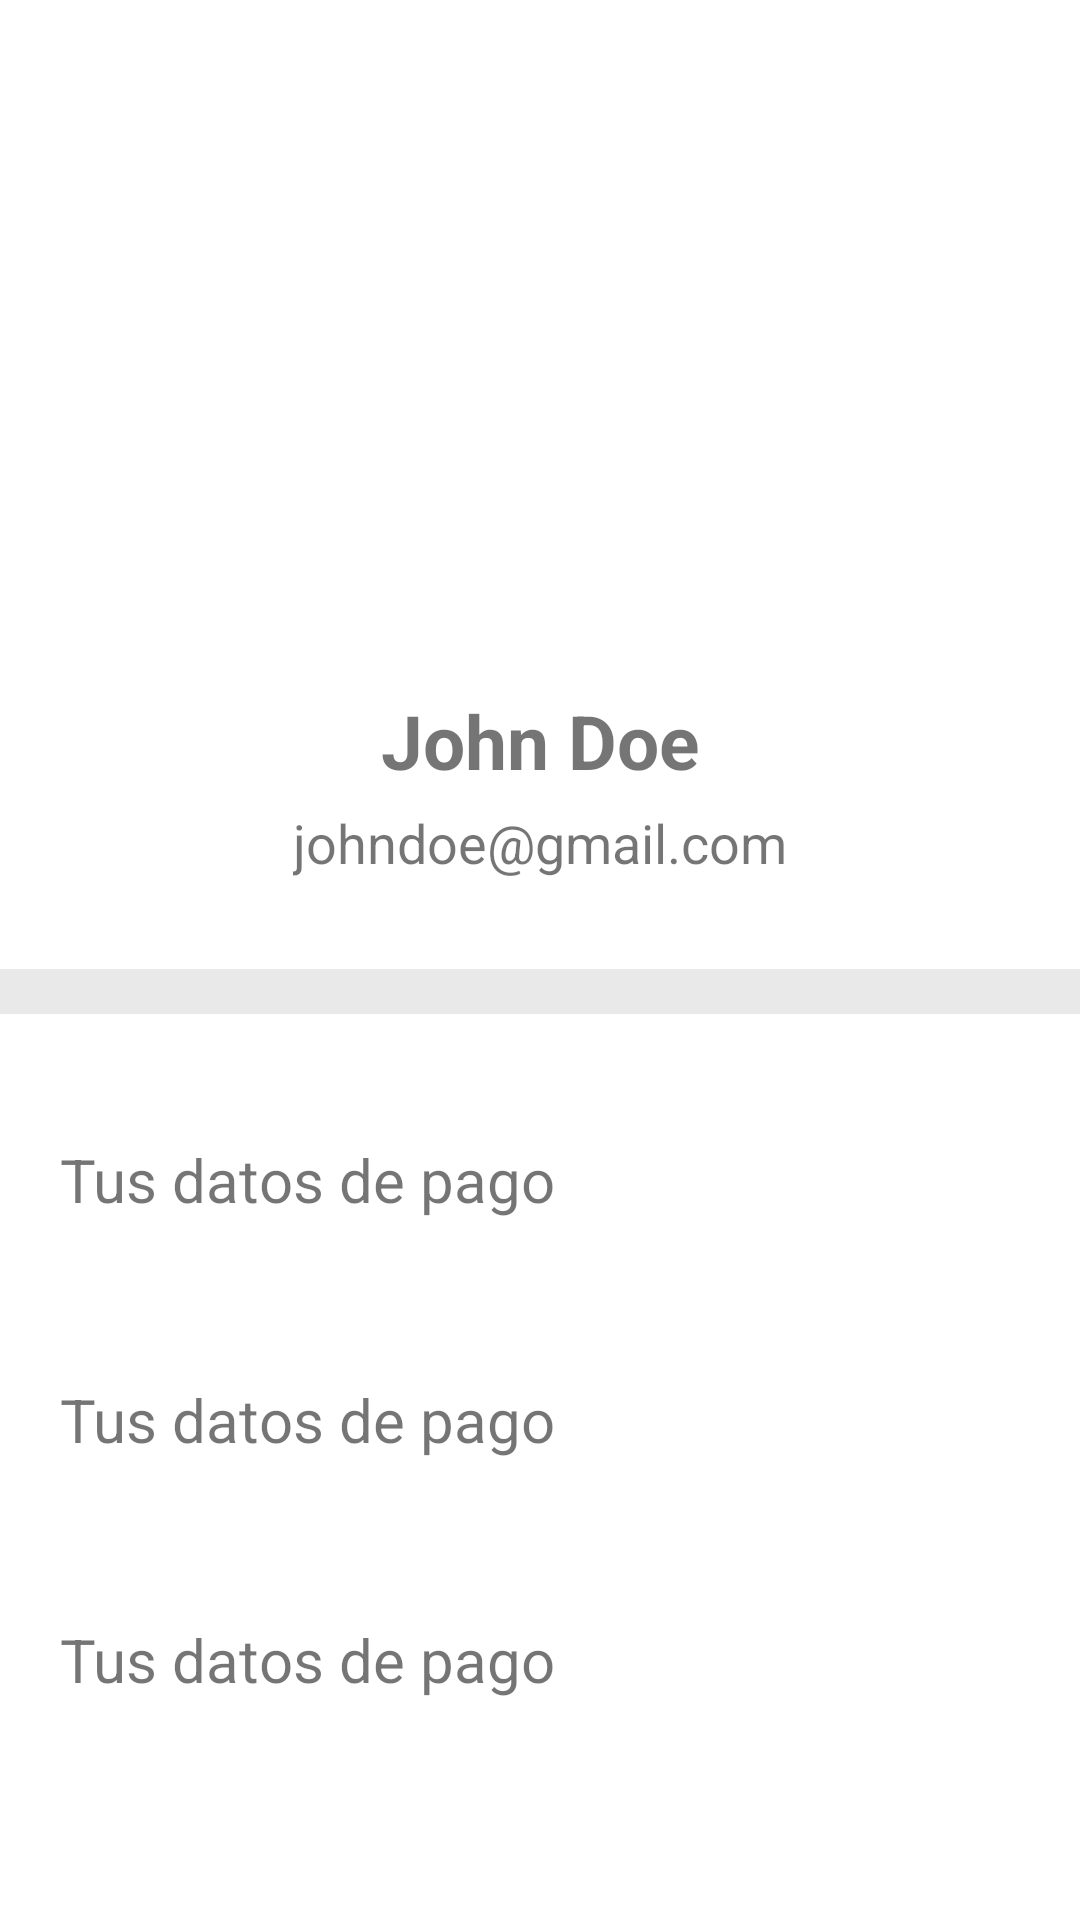

Android layout source for this screen:
<!-- AndroidManifest.xml: application theme Theme.Wallendar -->
<!-- res/layout/view_profile.xml -->
<?xml version="1.0" encoding="utf-8"?>
<androidx.constraintlayout.widget.ConstraintLayout xmlns:android="http://schemas.android.com/apk/res/android"
    xmlns:app="http://schemas.android.com/apk/res-auto"
    android:layout_width="match_parent"
    android:layout_height="wrap_content">

    <ImageView
        android:id="@+id/profile_img"
        android:layout_width="200dp"
        android:layout_height="200dp"
        android:layout_marginTop="20dp"
        android:src="@drawable/profile_placeholder"
        app:layout_constraintEnd_toEndOf="parent"
        app:layout_constraintStart_toStartOf="parent"
        app:layout_constraintTop_toTopOf="parent" />

    <TextView
        android:id="@+id/profile_name"
        android:layout_width="wrap_content"
        android:layout_height="wrap_content"
        android:layout_marginTop="10dp"
        android:text="John Doe"
        android:textSize="25sp"
        android:textStyle="bold"
        app:layout_constraintEnd_toEndOf="parent"
        app:layout_constraintStart_toStartOf="parent"
        app:layout_constraintTop_toBottomOf="@id/profile_img" />

    <TextView
        android:id="@+id/profile_email"
        android:layout_width="wrap_content"
        android:layout_height="wrap_content"
        android:layout_marginTop="5dp"
        android:text="johndoe@gmail.com"
        android:textSize="18sp"
        app:layout_constraintEnd_toEndOf="parent"
        app:layout_constraintStart_toStartOf="parent"
        app:layout_constraintTop_toBottomOf="@id/profile_name" />

    <RelativeLayout
        android:id="@+id/profile_separator"
        android:layout_width="match_parent"
        android:layout_height="15dp"
        android:layout_marginTop="30dp"
        android:background="@color/grey"
        app:layout_constraintTop_toBottomOf="@id/profile_email" />

    <include
        android:id="@+id/view_alias"
        layout="@layout/view_profile_buttons"
        android:layout_width="match_parent"
        android:layout_height="wrap_content"
        android:layout_marginTop="30dp"
        app:layout_constraintTop_toBottomOf="@id/profile_separator" />

    <include
        android:id="@+id/view_cvu"
        layout="@layout/view_profile_buttons"
        android:layout_width="match_parent"
        android:layout_height="wrap_content"
        android:layout_marginTop="30dp"
        android:layout_marginBottom="30dp"
        app:layout_constraintTop_toBottomOf="@id/view_alias" />

    <include
        android:id="@+id/view_cbu"
        layout="@layout/view_profile_buttons"
        android:layout_width="match_parent"
        android:layout_height="wrap_content"
        android:layout_marginTop="30dp"
        android:layout_marginBottom="30dp"
        app:layout_constraintTop_toBottomOf="@id/view_cvu" />

</androidx.constraintlayout.widget.ConstraintLayout>
<!-- res/layout/view_profile_buttons.xml (included above) -->
<?xml version="1.0" encoding="utf-8"?>
<androidx.constraintlayout.widget.ConstraintLayout xmlns:android="http://schemas.android.com/apk/res/android"
    xmlns:app="http://schemas.android.com/apk/res-auto"
    android:layout_width="match_parent"
    android:layout_height="40dp">

    <TextView
        android:id="@+id/profile_button_text"
        android:layout_width="match_parent"
        android:layout_height="wrap_content"
        android:paddingLeft="20dp"
        android:text="Tus datos de pago"
        android:textSize="20sp"
        app:layout_constraintBottom_toBottomOf="parent"
        app:layout_constraintEnd_toEndOf="parent"
        app:layout_constraintStart_toStartOf="parent"
        app:layout_constraintTop_toTopOf="parent" />

    <ImageView
        android:layout_width="50dp"
        android:layout_height="50dp"
        android:layout_marginEnd="20dp"
        android:layout_marginRight="20dp"
        android:src="@drawable/right_arrow"
        app:layout_constraintBottom_toBottomOf="parent"
        app:layout_constraintEnd_toEndOf="parent"
        app:layout_constraintTop_toTopOf="parent" />

</androidx.constraintlayout.widget.ConstraintLayout>
<!-- resources referenced by this layout -->
<resources>
  <color name="grey">#E9E9E9</color>
  <style name="Theme.Wallendar" parent="Theme.MaterialComponents.DayNight.DarkActionBar">
          
          <item name="colorPrimary">@color/purple_500</item>
          <item name="colorPrimaryVariant">@color/purple_700</item>
          <item name="colorOnPrimary">@color/white</item>
          
          <item name="colorSecondary">@color/teal_200</item>
          <item name="colorSecondaryVariant">@color/teal_700</item>
          <item name="colorOnSecondary">@color/black</item>
          
          <item name="android:statusBarColor" tools:targetApi="l">?attr/colorPrimaryVariant</item>
          
      </style>
  <color name="purple_500">#853CED</color>
  <color name="purple_700">#562CB6</color>
  <color name="white">#FFFFFFFF</color>
  <color name="teal_200">#5E49CF</color>
  <color name="teal_700">#46379C</color>
  <color name="black">#FF000000</color>
</resources>
